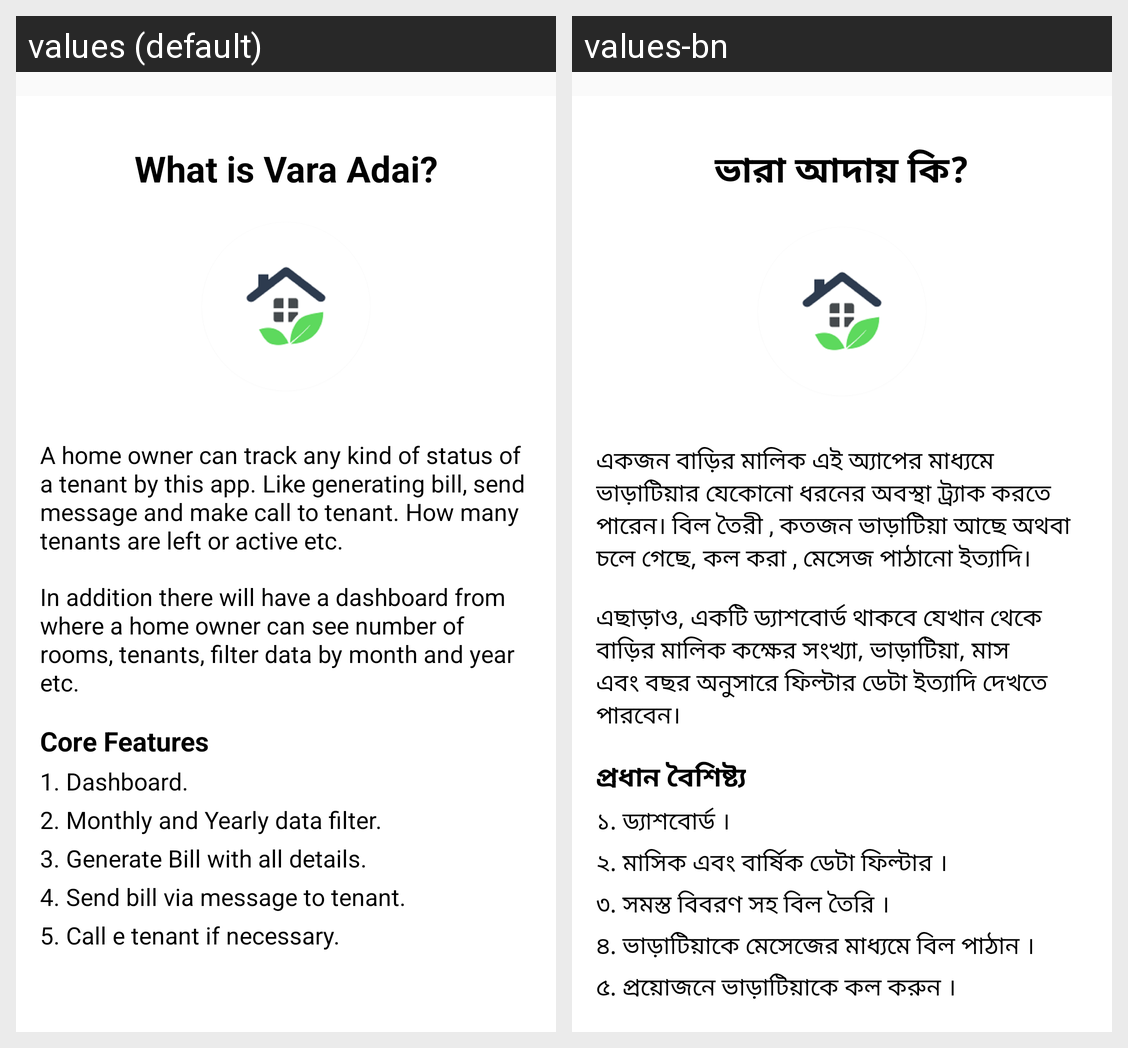

The same Android screen rendered under two of its app's locales, left to right. List the strings drawn on it with the default value and each locale's translation.
Android screen res/layout/welcome_about_app.xml rendered under 2 locales, left to right: values (default), values-bn. Device: Nexus 5 (rendered at 1080×1920; each locale shown at half size, 540×960, under a caption strip naming it); theme AppThemeNoActionBar.
Strings drawn on this screen, with the default value and each locale's value (text and hints the layout hard-codes, and strings that could not be matched under every locale, appear in the picture but are not listed):

what_is_vara_adai
  values: What is Vara Adai?
  values-bn: ভারা আদায় কি?

about_app_1
  values: A home owner can track any kind of status of a tenant by this app. Like generating bill, send message and make call to tenant. How many tenants are left or active etc.
  values-bn: একজন বাড়ির মালিক এই অ্যাপের মাধ্যমে ভাড়াটিয়ার যেকোনো ধরনের অবস্থা ট্র্যাক করতে পারেন। বিল তৈরী , কতজন ভাড়াটিয়া আছে অথবা চলে গেছে, কল করা , মেসেজ পাঠানো ইত্যাদি।

about_app_2
  values: In addition there will have a dashboard from where a home owner can see number of rooms, tenants, filter data by month and year etc.
  values-bn: এছাড়াও, একটি ড্যাশবোর্ড থাকবে যেখান থেকে বাড়ির মালিক কক্ষের সংখ্যা, ভাড়াটিয়া, মাস এবং বছর অনুসারে ফিল্টার ডেটা ইত্যাদি দেখতে পারবেন।

core_features
  values: Core Features
  values-bn: প্রধান বৈশিষ্ট্য

feature_1
  values: 1. Dashboard.
  values-bn: ১. ড্যাশবোর্ড ।

feature_2
  values: 2. Monthly and Yearly data filter.
  values-bn: ২. মাসিক এবং বার্ষিক ডেটা ফিল্টার ।

feature_3
  values: 3. Generate Bill with all details.
  values-bn: ৩. সমস্ত বিবরণ সহ বিল তৈরি ।

feature_4
  values: 4. Send bill via message to tenant.
  values-bn: ৪. ভাড়াটিয়াকে মেসেজের মাধ্যমে বিল পাঠান ।

feature_5
  values: 5. Call e tenant if necessary.
  values-bn: ৫. প্রয়োজনে ভাড়াটিয়াকে কল করুন ।
